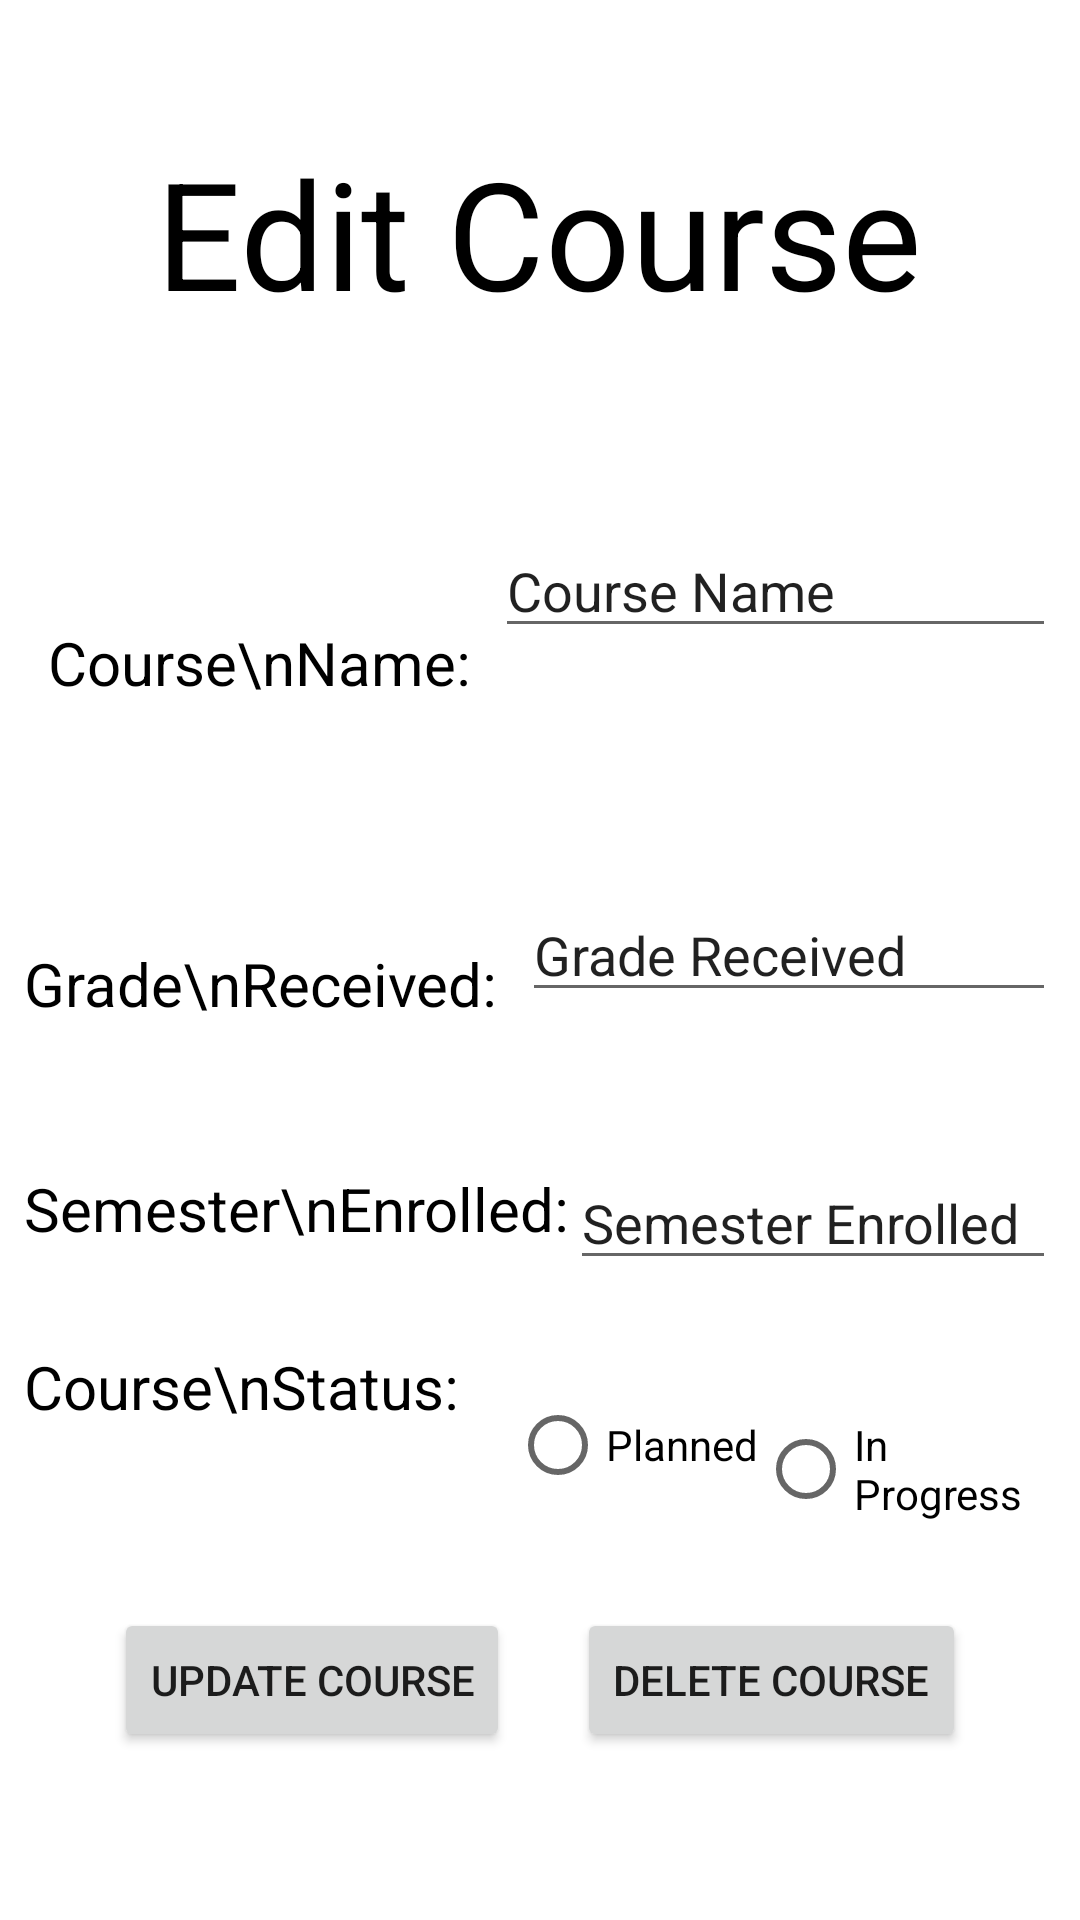

Write the Android layout XML for this screen, with the resource values it uses.
<!-- AndroidManifest.xml: application theme Theme.StudentPlanner -->
<!-- res/layout/activity_edit_course.xml -->
<?xml version="1.0" encoding="utf-8"?>
<androidx.constraintlayout.widget.ConstraintLayout xmlns:android="http://schemas.android.com/apk/res/android"
    xmlns:app="http://schemas.android.com/apk/res-auto"
    xmlns:tools="http://schemas.android.com/tools"
    android:layout_width="match_parent"
    android:layout_height="match_parent"
    tools:context=".degreetracker.EditCourseActivity">

    <TextView
        android:id="@+id/txt_editTitle"
        android:layout_width="wrap_content"
        android:layout_height="wrap_content"
        android:layout_marginTop="44dp"
        android:text="Edit Course"
        android:textColor="@android:color/black"
        android:textSize="50sp"
        app:layout_constraintEnd_toEndOf="parent"
        app:layout_constraintHorizontal_bias="0.496"
        app:layout_constraintStart_toStartOf="parent"
        app:layout_constraintTop_toTopOf="parent" />


    <TextView
        android:id="@+id/txt_editCourseName"
        android:layout_width="wrap_content"
        android:layout_height="wrap_content"
        android:layout_marginStart="16dp"
        android:layout_marginLeft="16dp"
        android:layout_marginEnd="8dp"
        android:layout_marginRight="8dp"
        android:layout_marginBottom="80dp"
        android:text="Course\nName:"
        android:textColor="@android:color/black"
        android:textSize="20sp"
        app:layout_constraintBottom_toTopOf="@+id/txt_editGrade"
        app:layout_constraintEnd_toStartOf="@+id/editText_editName"
        app:layout_constraintStart_toStartOf="parent" />

    <TextView
        android:id="@+id/txt_editGrade"
        android:layout_width="wrap_content"
        android:layout_height="wrap_content"
        android:layout_marginStart="8dp"
        android:layout_marginLeft="8dp"
        android:layout_marginEnd="8dp"
        android:layout_marginRight="8dp"
        android:layout_marginBottom="48dp"
        android:text="Grade\nReceived:"
        android:textColor="@android:color/black"
        android:textSize="20sp"
        app:layout_constraintBottom_toTopOf="@+id/txt_editSemester"
        app:layout_constraintEnd_toStartOf="@+id/editText_editGrade"
        app:layout_constraintStart_toStartOf="parent" />

    <TextView
        android:id="@+id/txt_editSemester"
        android:layout_width="wrap_content"
        android:layout_height="wrap_content"
        android:layout_marginStart="8dp"
        android:layout_marginLeft="8dp"
        android:layout_marginTop="4dp"
        android:text="Semester\nEnrolled:"
        android:textColor="@android:color/black"
        android:textSize="20sp"
        app:layout_constraintEnd_toStartOf="@+id/editText_editSemester"
        app:layout_constraintStart_toStartOf="parent"
        app:layout_constraintTop_toTopOf="@+id/editText_editSemester" />

    <TextView
        android:id="@+id/txt_editStatus"
        android:layout_width="wrap_content"
        android:layout_height="wrap_content"
        android:layout_marginStart="8dp"
        android:layout_marginLeft="8dp"
        android:layout_marginTop="40dp"
        android:layout_marginEnd="4dp"
        android:layout_marginRight="4dp"
        android:layout_marginBottom="172dp"
        android:text="Course\nStatus:"
        android:textColor="@color/black"
        android:textSize="20sp"
        app:layout_constraintBottom_toBottomOf="parent"
        app:layout_constraintEnd_toStartOf="@+id/linearLayout2"
        app:layout_constraintStart_toStartOf="parent"
        app:layout_constraintTop_toBottomOf="@+id/txt_editSemester" />

    <EditText
        android:id="@+id/editText_editName"
        android:layout_width="0dp"
        android:layout_height="wrap_content"
        android:layout_marginTop="64dp"
        android:layout_marginEnd="8dp"
        android:layout_marginRight="8dp"
        android:ems="10"
        android:inputType="textPersonName"
        android:text="Course Name"
        app:layout_constraintEnd_toEndOf="parent"
        app:layout_constraintHorizontal_bias="0.809"
        app:layout_constraintStart_toEndOf="@+id/txt_editCourseName"
        app:layout_constraintTop_toBottomOf="@+id/txt_editTitle" />

    <EditText
        android:id="@+id/editText_editGrade"
        android:layout_width="0dp"
        android:layout_height="wrap_content"
        android:layout_marginTop="80dp"
        android:layout_marginEnd="8dp"
        android:layout_marginRight="8dp"
        android:ems="10"
        android:inputType="textPersonName"
        android:text="Grade Received"
        app:layout_constraintEnd_toEndOf="parent"
        app:layout_constraintStart_toEndOf="@+id/txt_editGrade"
        app:layout_constraintTop_toBottomOf="@+id/editText_editName" />

    <EditText
        android:id="@+id/editText_editSemester"
        android:layout_width="0dp"
        android:layout_height="wrap_content"
        android:layout_marginTop="48dp"
        android:layout_marginEnd="8dp"
        android:layout_marginRight="8dp"
        android:ems="10"
        android:inputType="textPersonName"
        android:text="Semester Enrolled"
        app:layout_constraintEnd_toEndOf="parent"
        app:layout_constraintHorizontal_bias="0.8"
        app:layout_constraintStart_toEndOf="@+id/txt_editSemester"
        app:layout_constraintTop_toBottomOf="@+id/editText_editGrade" />

    <LinearLayout
        android:id="@+id/linearLayout2"
        android:layout_width="0dp"
        android:layout_height="wrap_content"
        android:layout_marginTop="4dp"
        android:layout_marginBottom="152dp"
        android:orientation="horizontal"
        android:padding="5dp"
        app:layout_constraintBottom_toBottomOf="parent"
        app:layout_constraintEnd_toEndOf="parent"
        app:layout_constraintStart_toEndOf="@+id/txt_editStatus"
        app:layout_constraintTop_toTopOf="@+id/txt_editStatus"
        app:layout_constraintVertical_bias="0.0">

        <RadioGroup
            android:id="@+id/radiogroup_edit"
            android:layout_width="match_parent"
            android:layout_height="match_parent"
            android:layout_marginStart="8dp"
            android:layout_marginLeft="8dp"
            android:orientation="horizontal"
            app:layout_constraintStart_toEndOf="@+id/txt_editStatus"
            tools:layout_editor_absoluteY="340dp">


            <RadioButton
                android:id="@+id/radiobtn_editPlanned"
                android:layout_width="wrap_content"
                android:layout_height="wrap_content"
                android:text="Planned" />

            <RadioButton
                android:id="@+id/radiobtn_editProgress"
                android:layout_width="wrap_content"
                android:layout_height="wrap_content"
                android:text="In Progress" />

            <RadioButton
                android:id="@+id/radiobtn_editCompleted"
                android:layout_width="wrap_content"
                android:layout_height="wrap_content"
                android:text="Complete" />

        </RadioGroup>

    </LinearLayout>

    <Button
        android:id="@+id/btn_update"
        android:layout_width="wrap_content"
        android:layout_height="wrap_content"
        android:layout_marginStart="16dp"
        android:layout_marginLeft="16dp"
        android:layout_marginBottom="56dp"
        android:text="Update Course"
        android:onClick="updateCourse"
        app:layout_constraintBottom_toBottomOf="parent"
        app:layout_constraintEnd_toStartOf="@+id/btn_delete"
        app:layout_constraintStart_toStartOf="parent" />

    <Button
        android:id="@+id/btn_delete"
        android:layout_width="wrap_content"
        android:layout_height="wrap_content"
        android:layout_marginEnd="16dp"
        android:layout_marginRight="16dp"
        android:layout_marginBottom="56dp"
        android:text="Delete Course"
        android:onClick="deleteCourse"
        app:layout_constraintBottom_toBottomOf="parent"
        app:layout_constraintEnd_toEndOf="parent"
        app:layout_constraintStart_toEndOf="@+id/btn_update" />

</androidx.constraintlayout.widget.ConstraintLayout>
<!-- resources referenced by this layout -->
<resources>
  <style name="Theme.StudentPlanner" parent="Theme.MaterialComponents.DayNight.DarkActionBar">
          
          <item name="colorPrimary">@color/purple_500</item>
          <item name="colorPrimaryVariant">@color/purple_700</item>
          <item name="colorOnPrimary">@color/white</item>
          
          <item name="colorSecondary">@color/teal_200</item>
          <item name="colorSecondaryVariant">@color/teal_700</item>
          <item name="colorOnSecondary">@color/black</item>
          
          <item name="android:statusBarColor" tools:targetApi="l">?attr/colorPrimaryVariant</item>
          
      </style>
  <!-- not gathered from this repository: default colours our renderer supplied (Android Studio template values) -->
  <color name="purple_500">#FF6200EE</color>
  <color name="purple_700">#FF3700B3</color>
  <color name="teal_200">#FF03DAC5</color>
  <color name="teal_700">#FF018786</color>
  <color name="black">#FF000000</color>
  <color name="white">#FFFFFFFF</color>
</resources>
